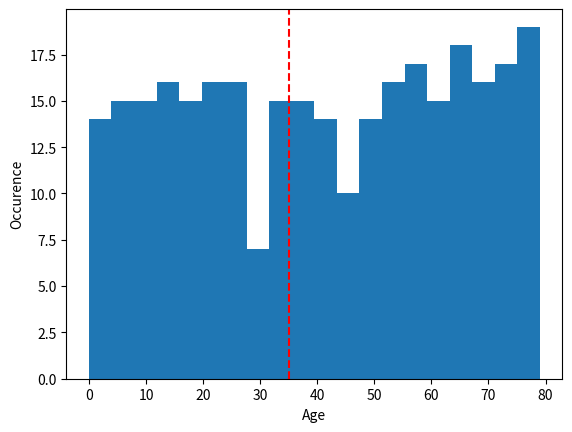

Write the Python code that produced this figure.
# Python Crash Course, 18.02.21
# Author: Maxim Samarin
#
# One sample t-test

from scipy.stats import ttest_1samp

import numpy as np
import matplotlib.pyplot as plt

print("One sample t-test\n")

# We sample uniformly 300 random age values 
# from 0 to 80
age = np.random.randint(low=0, high=80, size=300)

# We sample from a normal distribution with 
# mean = 35 (loc) and standard deviation = 10 
# (sacle) 300 random age values
# age = np.random.normal(loc=35.0, scale=10.0, size=300)

# Plot a histrogram where the age values are
# aggregated in 20 bins
plt.hist(age, bins=20)
plt.xlabel('Age')
plt.ylabel('Occurence')
plt.axvline(x=35, color='red', linestyle='--')
plt.show()

print("Null hypothesis: Mean population age = 35\n")

age_mean = np.mean(age)

print('Data age mean:', age_mean, '\n')

# Check whether the average age is 35 
# (null hypothesis). 
tstat, pval = ttest_1samp(age, popmean=35)

print("p-value:", pval, '\n')

if pval < 0.05:    
    print("We reject the null hypothesis")
else:
    print("We accept the null hypothesis")